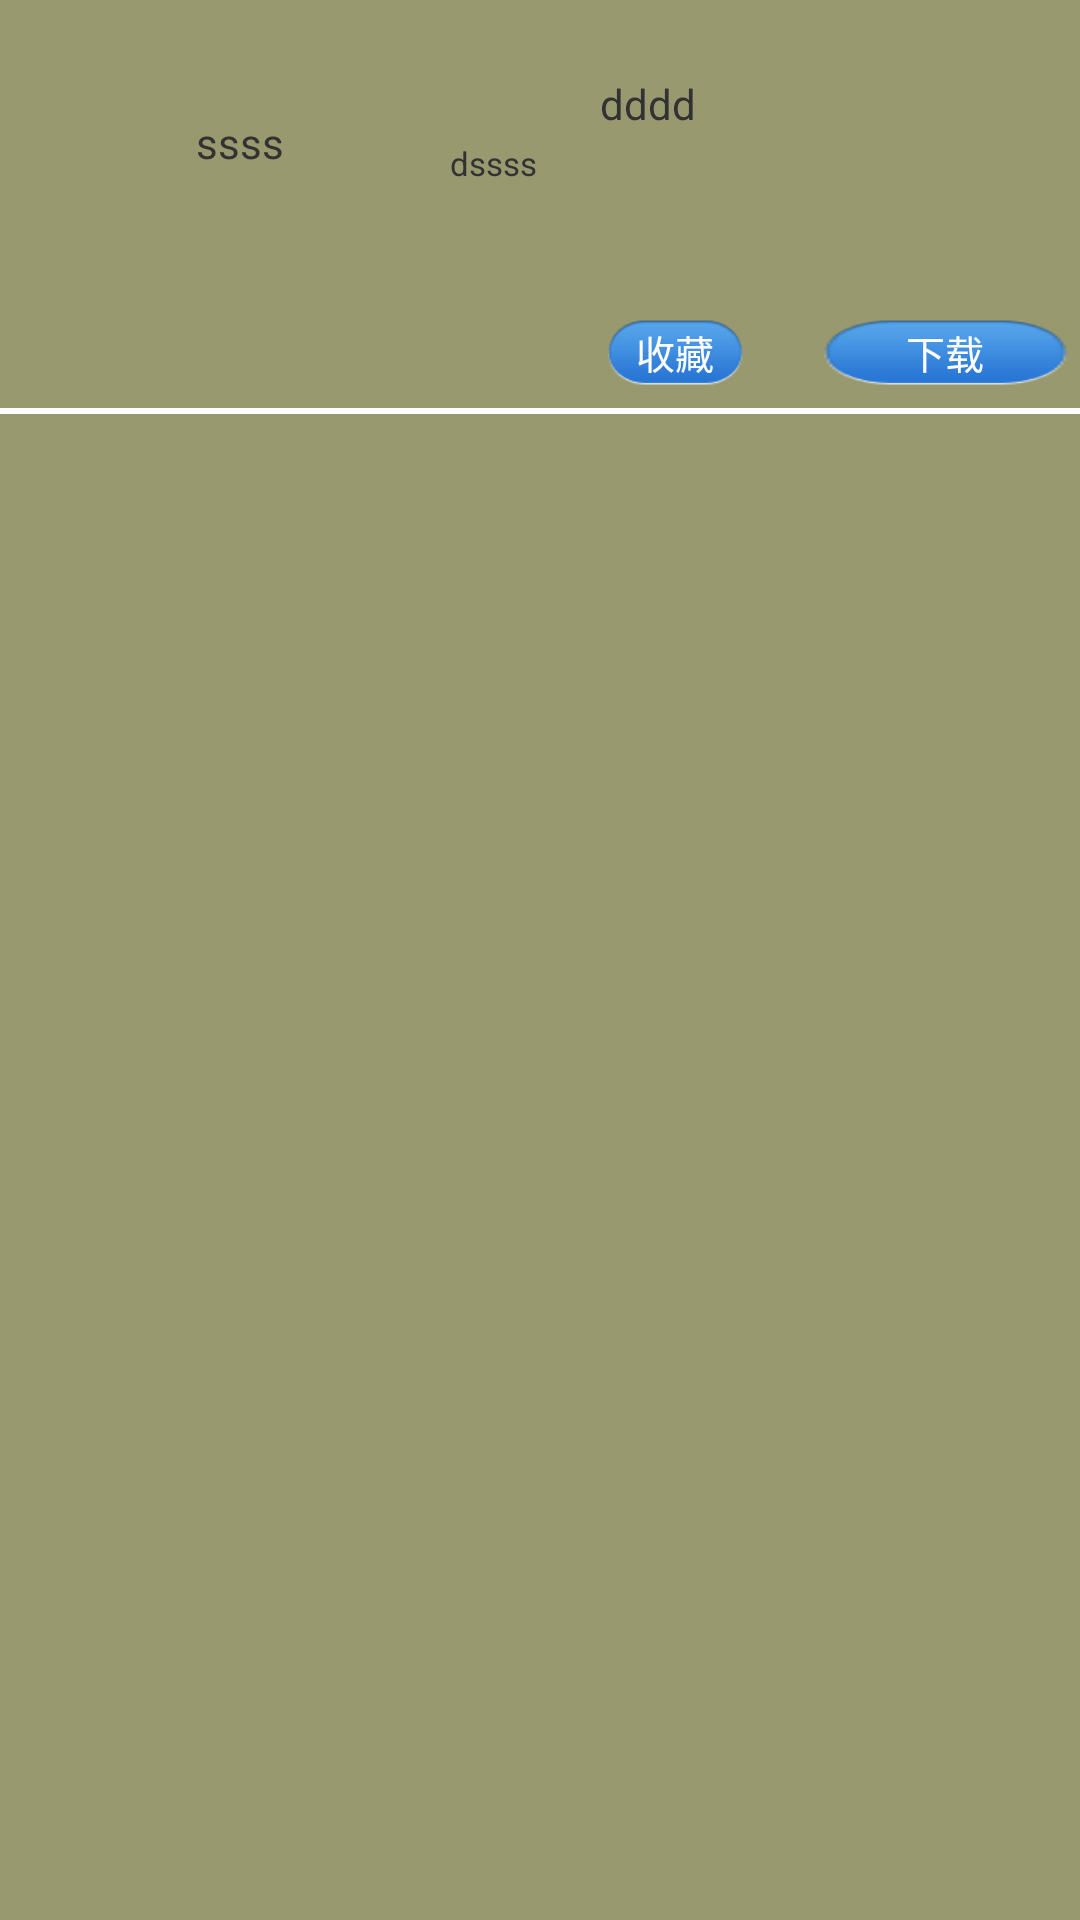

Android layout source for this screen:
<!-- AndroidManifest.xml: application theme android:Theme.Light.NoTitleBar -->
<!-- res/layout/vipshowdownbook.xml -->
<?xml version="1.0" encoding="utf-8"?>

<LinearLayout xmlns:android="http://schemas.android.com/apk/res/android"
    android:layout_width="match_parent"
    android:layout_height="140dip"
    android:background="#999970"
    android:orientation="vertical" >

    <RelativeLayout
        android:layout_width="match_parent"
        android:layout_height="130dip"
        android:orientation="horizontal" >

        <FrameLayout
            android:id="@+id/book_image"
            android:layout_width="100dip"
            android:layout_height="120dip"
            android:layout_marginLeft="30dip"
            android:layout_marginTop="8dip" >

            <ImageView
                android:layout_width="match_parent"
                android:layout_height="match_parent"
                android:background="@drawable/vip_down_book" />

            <TextView
                android:id="@+id/bookname"
                android:layout_width="wrap_content"
                android:layout_height="wrap_content"
                android:layout_gravity="center_horizontal"
                android:layout_marginTop="30dip"
                android:text="ssss" />
        </FrameLayout>

        <TextView
            android:id="@+id/typebook"
            android:layout_width="wrap_content"
            android:layout_height="wrap_content"
            android:layout_marginLeft="200dp"
            android:layout_marginTop="25dp"
            android:text="dddd" />

        <TextView
            android:id="@+id/desbook"
            android:layout_width="wrap_content"
            android:layout_height="wrap_content"
            android:layout_below="@id/typebook"
            android:layout_marginLeft="150dp"
            android:layout_marginTop="3dip"
            android:textSize="11dip"
            android:text="dssss" />

        <Button
            android:id="@+id/down_button"
            android:layout_width="150dip"
            android:layout_height="25dip"
            android:layout_alignParentBottom="true"
            android:layout_marginLeft="270dip"
            android:background="@drawable/down"
            android:text="下载"
            android:textSize="13sp"
            android:textColor="#ffffff" />
      <Button
            android:id="@+id/collect_button"
            android:layout_width="50dip"
            android:layout_height="25dip"
            android:layout_marginLeft="200dip"
            android:layout_alignParentBottom="true"
            android:background="@drawable/down"
            android:text="收藏"
            android:textSize="13sp"
            android:textColor="#ffffff" />
        <TextView
            android:id="@+id/downtext"
            android:layout_below="@id/down_button"
            android:layout_width="wrap_content"
            android:layout_height="wrap_content" />
    </RelativeLayout>

    <ProgressBar
        android:id="@+id/downbar"
        style="?android:attr/progressBarStyleHorizontal"
        android:layout_width="match_parent"
        android:layout_height="6dip"
        android:layout_gravity="left"
        android:visibility="invisible" />

    <View
        android:layout_width="match_parent"
        android:layout_height="2dip"
        android:background="#ffffff" />

</LinearLayout>
<!-- resources referenced by this layout -->
<resources>
  <!-- drawable down: png bitmap (drawable-hdpi, 1199 bytes) -->
</resources>
